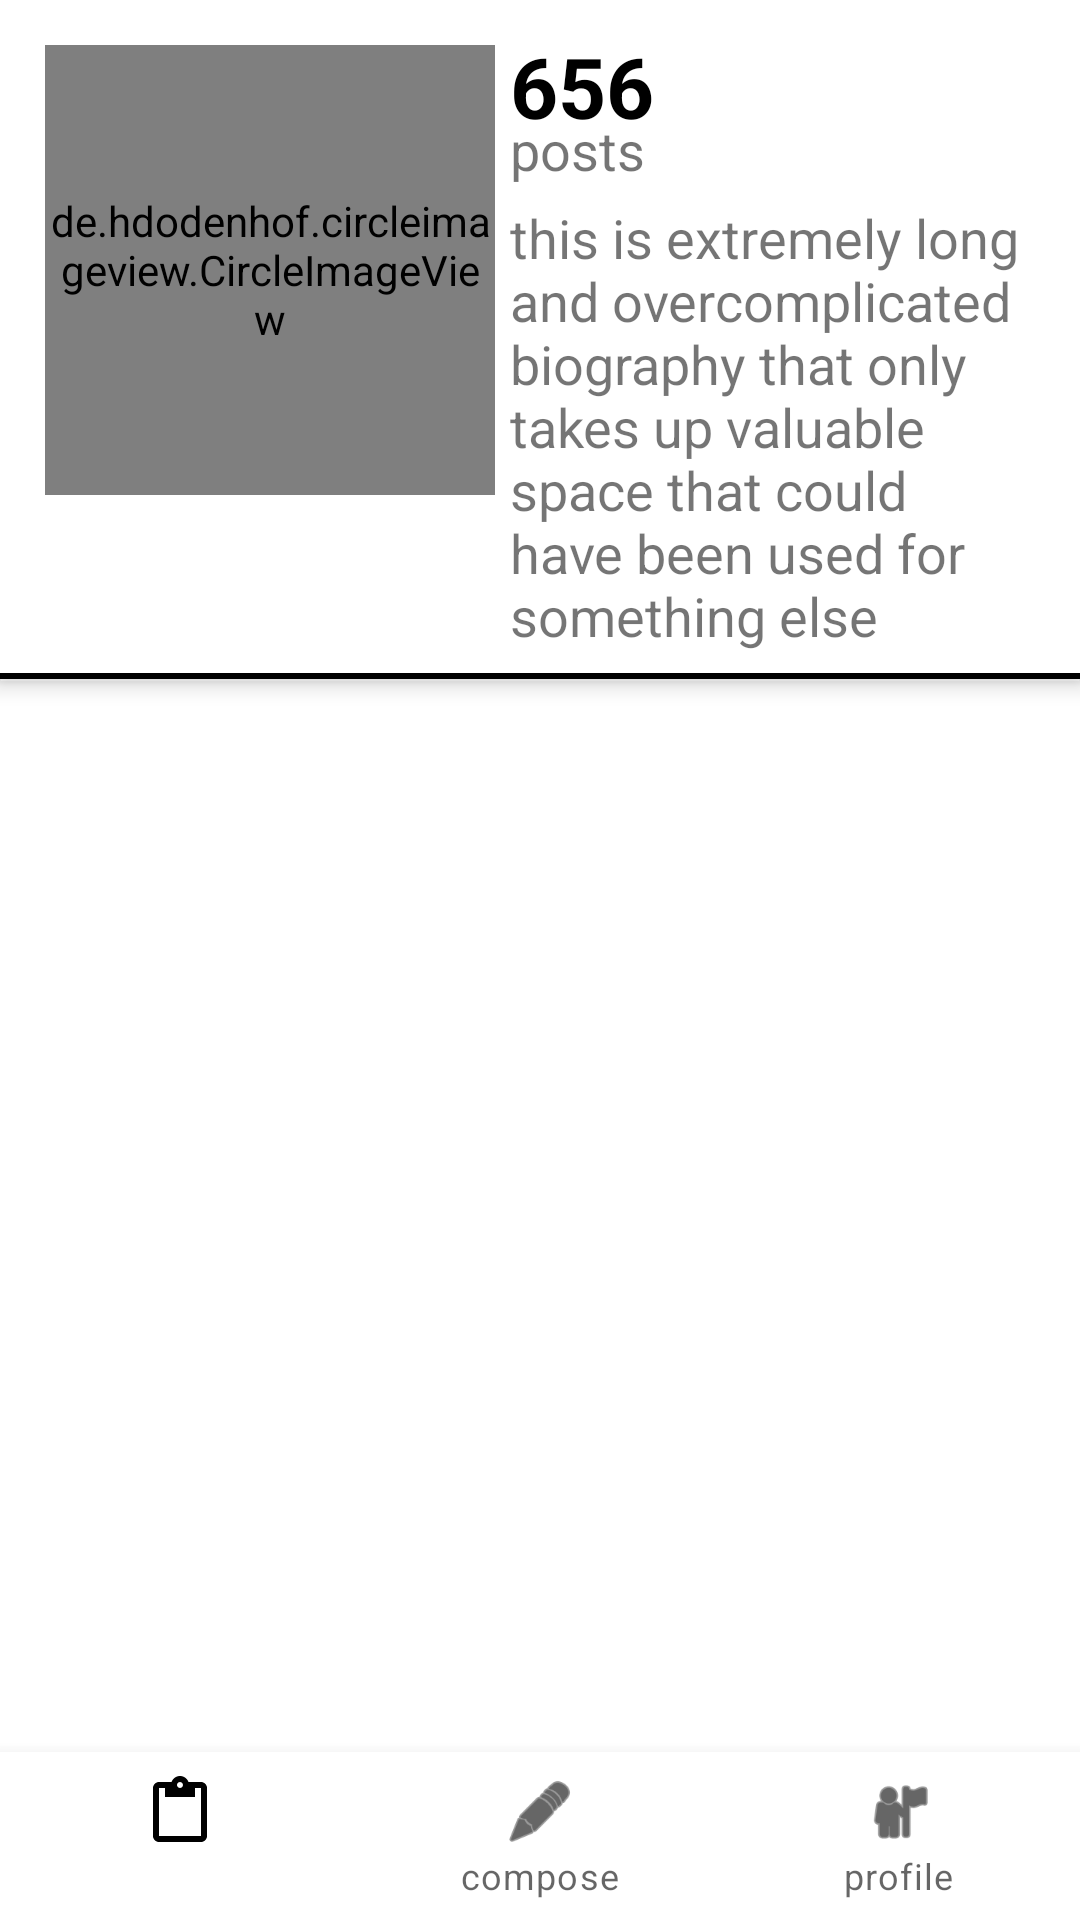

Produce the Android XML layout that renders to this screen, including the resource entries it uses.
<!-- AndroidManifest.xml: application theme Theme.Parstagram31 -->
<!-- res/layout/activity_main.xml -->
<?xml version="1.0" encoding="utf-8"?>
<RelativeLayout
    android:layout_width="match_parent"
    android:layout_height="match_parent"
    xmlns:android="http://schemas.android.com/apk/res/android"
    xmlns:app="http://schemas.android.com/apk/res-auto">
<androidx.coordinatorlayout.widget.CoordinatorLayout
    android:layout_above="@id/bottom_navigation"
    android:id="@+id/main_content"
    android:layout_width="match_parent"
    android:layout_height="match_parent"
    android:layout_gravity="fill_vertical"

    >

    <include
        android:id="@+id/header"
        layout="@layout/header" />

    <androidx.constraintlayout.widget.ConstraintLayout
        xmlns:tools="http://schemas.android.com/tools"
        app:layout_behavior="@string/appbar_scrolling_view_behavior"

        android:layout_width="match_parent"
        android:layout_height="match_parent"
        tools:context=".MainActivity">

    <FrameLayout
        android:layout_width="0dp"
        android:layout_height="match_parent"
        app:layout_constraintTop_toTopOf="parent"
        app:layout_constraintStart_toStartOf="parent"
        app:layout_constraintEnd_toEndOf="parent"
        android:id="@+id/fragmentPlaceholder"
        />


</androidx.constraintlayout.widget.ConstraintLayout>
</androidx.coordinatorlayout.widget.CoordinatorLayout>
    <com.google.android.material.bottomnavigation.BottomNavigationView
        android:id="@+id/bottom_navigation"
        android:layout_width="match_parent"
        android:layout_height="wrap_content"
        app:itemBackground="@color/white"
        app:itemIconTint="@color/black"
        app:layout_constraintBottom_toBottomOf="parent"
        android:layout_alignParentBottom="true"
        app:menu="@menu/menu_bottom_navigation" />
</RelativeLayout>
<!-- res/layout/header.xml (included above) -->
<?xml version="1.0" encoding="utf-8"?>
<com.google.android.material.appbar.AppBarLayout
    android:layout_height="wrap_content"
    android:layout_width="match_parent"
    xmlns:android="http://schemas.android.com/apk/res/android"
    xmlns:app="http://schemas.android.com/apk/res-auto"
    android:id="@+id/appbar"
    android:background="@drawable/back"
    >

    <com.google.android.material.appbar.CollapsingToolbarLayout
        android:id="@+id/collapsing_toolbar"
        android:layout_width="match_parent"
        android:layout_height="match_parent"
        android:fitsSystemWindows="true"
        app:contentScrim="?attr/colorPrimary"
        app:expandedTitleMarginEnd="64dp"
        app:expandedTitleMarginStart="48dp"
        android:layout_gravity="center"
        app:layout_scrollFlags="scroll|enterAlways">
            <RelativeLayout
                android:layout_width="match_parent"
                android:layout_height="match_parent">
                <de.hdodenhof.circleimageview.CircleImageView
                    app:layout_scrollFlags="scroll|enterAlways|enterAlwaysCollapsed"
                    android:layout_width="150dp"
                    android:layout_height="150dp"
                    android:id="@+id/ivBanner"
                    app:layout_collapseMode="parallax"
                    android:minHeight="100dp"
                    android:layout_margin="5dp"/>
                <TextView
                    android:layout_width="wrap_content"
                    android:layout_height="wrap_content"
                    android:text="656"
                    android:textSize="28sp"
                    android:textStyle="bold"
                    android:textColor="@color/black"
                    android:layout_toEndOf="@+id/ivBanner"
                    android:id="@+id/tvPostsCount"
                    />
                <TextView
                    android:layout_width="wrap_content"
                    android:layout_height="wrap_content"
                    android:text="posts"
                    android:layout_marginTop="-10dp"
                    android:textSize="18sp"
                    android:layout_toEndOf="@+id/ivBanner"
                    android:layout_below="@+id/tvPostsCount"
                    android:id="@+id/tvPostsLabel"
                    />

                <TextView
                    android:id="@+id/tvBio"
                    android:layout_width="match_parent"
                    android:layout_height="wrap_content"
                    android:minHeight="10dp"
                    android:layout_below="@+id/tvPostsLabel"
                    android:layout_marginTop="5dp"
                    android:layout_toEndOf="@+id/ivBanner"
                    android:text="@string/fish"
                    android:textSize="18sp" />

            </RelativeLayout>
            <androidx.appcompat.widget.Toolbar
                android:id="@+id/toolbar"
                app:layout_scrollFlags="scroll|enterAlways"
                android:layout_width="match_parent"
                android:layout_height="?attr/actionBarSize"
                app:popupTheme="@style/ThemeOverlay.AppCompat.Dark" />
    </com.google.android.material.appbar.CollapsingToolbarLayout>

</com.google.android.material.appbar.AppBarLayout>
<!-- resources referenced by this layout -->
<resources>
  <color name="black">#FF000000</color>
  <color name="white">#FFFFFFFF</color>
  <!-- drawable back (drawable) -->
  <?xml version="1.0" encoding="utf-8"?>
  <layer-list xmlns:android="http://schemas.android.com/apk/res/android" >
      <item
          android:bottom="1dp"
          android:left="-5dp"
          android:right="-5dp"
          android:top="-5dp">
          <shape android:shape="rectangle" >
              <stroke
                  android:width="2dp"
                  android:color="#FF000000" />
  
              <solid android:color="#FFFFFFFF" />
  
              <padding android:left="10dp"
                  android:right="10dp"
                  android:top="10dp"
                  android:bottom="10dp" />
          </shape>
      </item>
  
  </layer-list>
  <string name="fish">this is extremely long and overcomplicated biography that only takes up valuable space that could have been used for something else</string>
  <style name="Theme.Parstagram31" parent="Theme.MaterialComponents.DayNight.NoActionBar">
          
          <item name="colorPrimary">@color/white</item>
          <item name="colorPrimaryVariant">@color/purple_700</item>
          <item name="colorOnPrimary">@color/black</item>
          
          <item name="colorSecondary">@color/teal_200</item>
          <item name="colorSecondaryVariant">@color/teal_700</item>
          <item name="colorOnSecondary">@color/black</item>
          
          <item name="android:statusBarColor" tools:targetApi="l">?attr/colorPrimaryVariant</item>
          <item name="android:windowSplashScreenAnimatedIcon">@drawable/ic_new_icon_foreground</item>
  
          
      </style>
  <color name="purple_700">#FF3700B3</color>
  <color name="teal_200">#FF03DAC5</color>
  <color name="teal_700">#FF018786</color>
  <!-- drawable ic_new_icon_foreground: vector/xml drawable (drawable, 53228 chars, omitted) -->
</resources>
